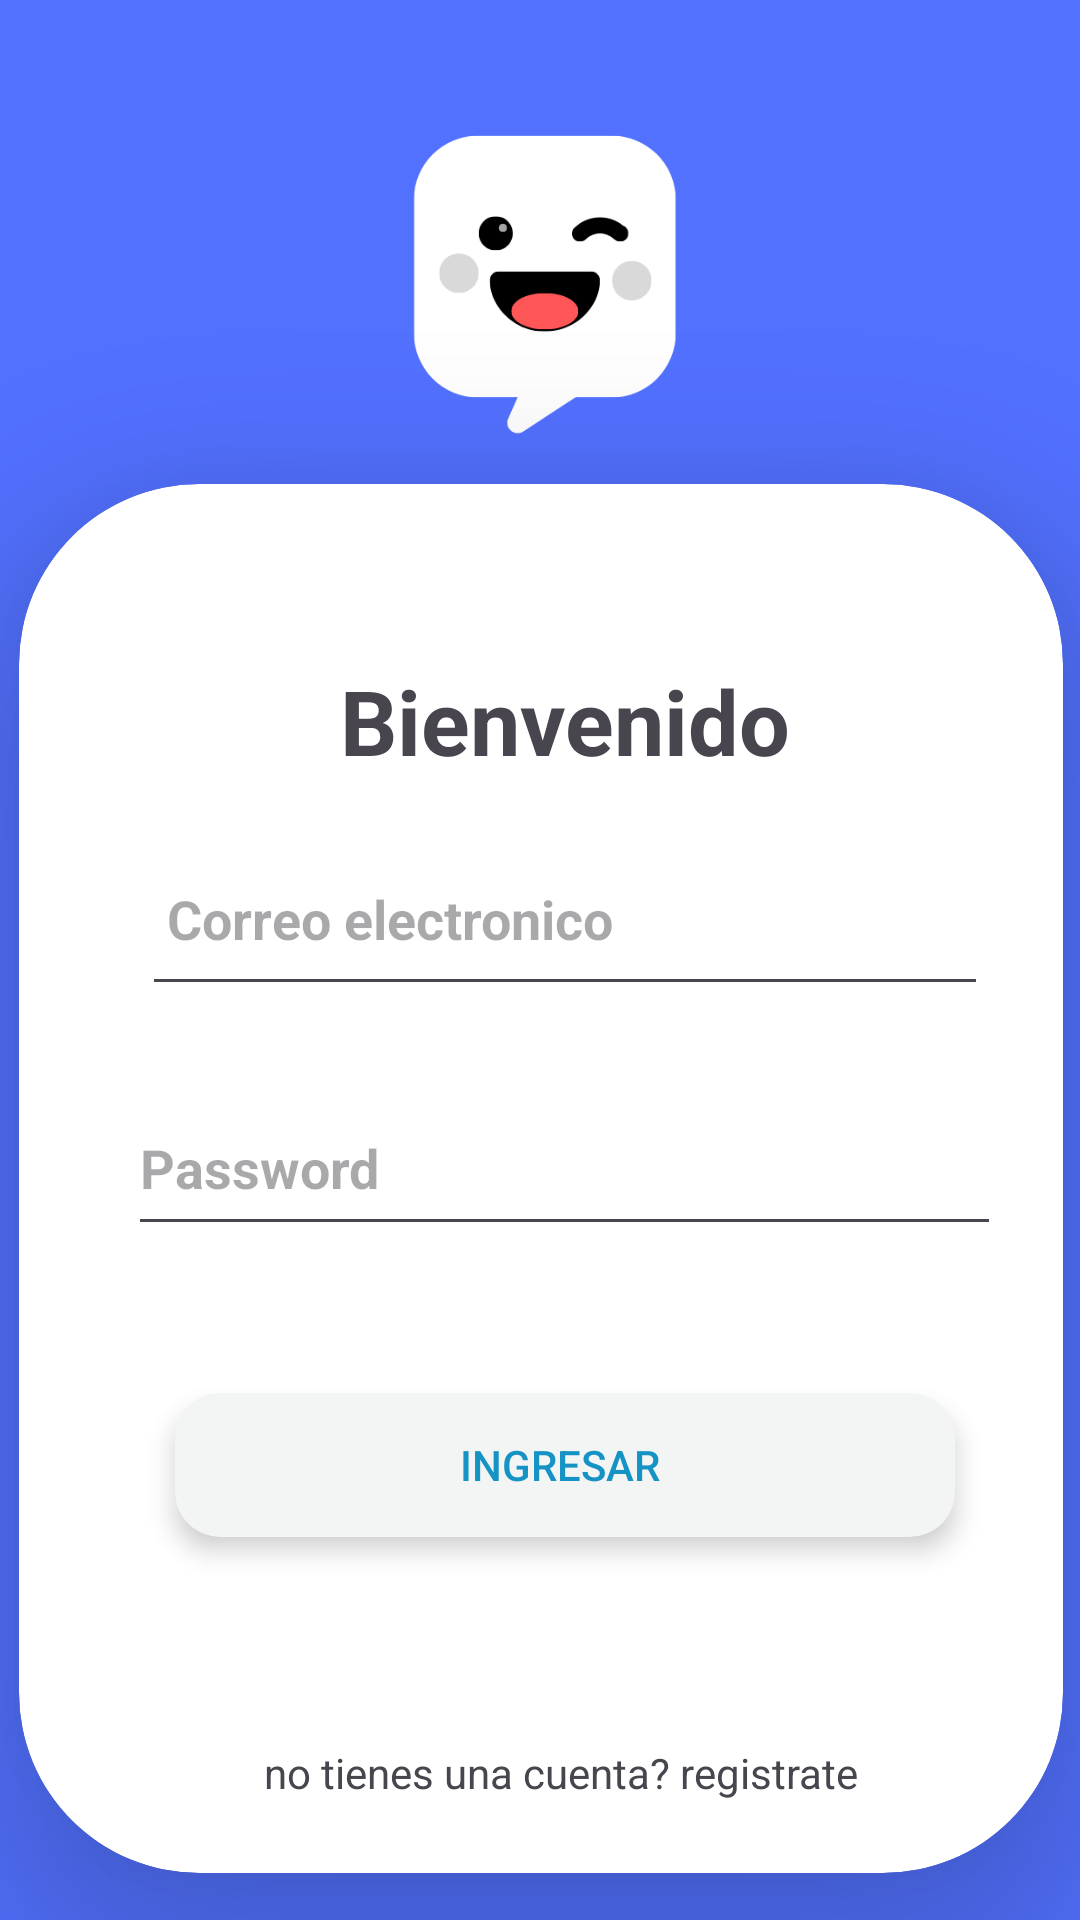

Reconstruct the res/layout file that produces this screen, plus the resources it refers to.
<!-- AndroidManifest.xml: application theme Theme.Cchat03 -->
<!-- res/layout/activity_log_in.xml -->
<?xml version="1.0" encoding="utf-8"?>
<androidx.constraintlayout.widget.ConstraintLayout xmlns:android="http://schemas.android.com/apk/res/android"
    xmlns:app="http://schemas.android.com/apk/res-auto"
    xmlns:tools="http://schemas.android.com/tools"
    android:layout_width="match_parent"
    android:layout_height="match_parent"
    android:background="#5271FF"
    tools:context="App.Aplicacion.cchat_0_3.View.Log_inActivity">

    <LinearLayout
        android:id="@+id/linearLayout4"
        android:layout_width="419dp"
        android:layout_height="729dp"
        android:gravity="center"
        android:orientation="vertical"
        app:layout_constraintBottom_toBottomOf="parent"
        app:layout_constraintEnd_toEndOf="parent"
        app:layout_constraintStart_toStartOf="parent"
        app:layout_constraintTop_toTopOf="parent">

        <ImageView
            android:id="@+id/imageView3"
            android:layout_width="match_parent"
            android:layout_height="145dp"
            app:srcCompat="@drawable/logo" />

        <androidx.cardview.widget.CardView
            android:id="@+id/cardView2"
            android:layout_width="348dp"
            android:layout_height="463dp"
            app:cardCornerRadius="60dp"
            app:cardElevation="30dp">

            <LinearLayout
                android:id="@+id/linearLayout2"
                android:layout_width="364dp"
                android:layout_height="495dp"
                android:gravity="center"
                android:orientation="vertical">

                <TextView
                    android:id="@+id/textView6"
                    android:layout_width="match_parent"
                    android:layout_height="68dp"
                    android:gravity="center"
                    android:text="Bienvenido"
                    android:textSize="30dp"
                    android:textStyle="bold" />

                <EditText
                    android:id="@+id/emailAdress_L"
                    style="@android:style/Widget.Material.AutoCompleteTextView"
                    android:layout_width="282dp"
                    android:layout_height="61dp"
                    android:ems="10"
                    android:hint=" Correo electronico"
                    android:inputType="text"
                    android:textStyle="bold" />

                <Space
                    android:layout_width="match_parent"
                    android:layout_height="25dp" />

                <EditText
                    android:id="@+id/password_L"
                    style="@android:style/Widget.Material.AutoCompleteTextView"
                    android:layout_width="291dp"
                    android:layout_height="55dp"
                    android:layout_gravity="center"
                    android:ems="10"
                    android:hint="Password"
                    android:inputType="textPassword"
                    android:textStyle="bold" />

                <Space
                    android:layout_width="match_parent"
                    android:layout_height="49dp" />

                <androidx.cardview.widget.CardView
                    android:layout_width="260dp"
                    android:layout_height="wrap_content"
                    app:cardBackgroundColor="#F3F4F4"
                    app:cardCornerRadius="15dp"
                    app:cardElevation="5dp">

                    <Button
                        android:id="@+id/login"
                        android:layout_width="257dp"
                        android:layout_height="wrap_content"
                        android:background="#00FFFFFF"
                        android:text="Ingresar"
                        android:textColor="#1693C5"
                        app:icon="@drawable/baseline_check_24"
                        app:iconGravity="textEnd"
                        app:iconTint="#1693C5" />
                </androidx.cardview.widget.CardView>

                <Space
                    android:layout_width="match_parent"
                    android:layout_height="58dp" />

                <TextView
                    android:id="@+id/txt_signup"
                    android:layout_width="256dp"
                    android:layout_height="41dp"
                    android:gravity="center"
                    android:text="no tienes una cuenta? registrate " />

            </LinearLayout>
        </androidx.cardview.widget.CardView>

    </LinearLayout>

</androidx.constraintlayout.widget.ConstraintLayout>
<!-- resources referenced by this layout -->
<resources>
  <!-- drawable logo: png bitmap (drawable, 13784 bytes) -->
  <style name="Theme.Cchat03" parent="Base.Theme.Cchat03" />
  <style name="Base.Theme.Cchat03" parent="Theme.Material3.DayNight.NoActionBar">
          
          
      </style>
</resources>
